Image classification data set "Final" (Ren-GT/Final on GitHub). Class labels (6): corn cercospora leaf spot, corn northern leaf blight, pepper bacterial spot, potato early blight, potato late blight, potato healthy.

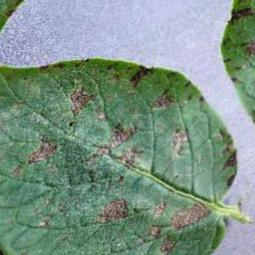
Label: potato early blight

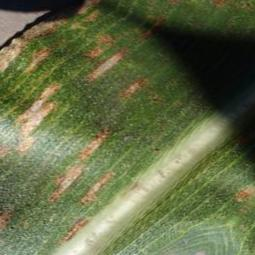
Label: corn cercospora leaf spot

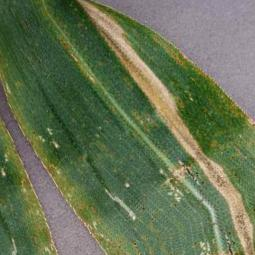
Label: corn northern leaf blight

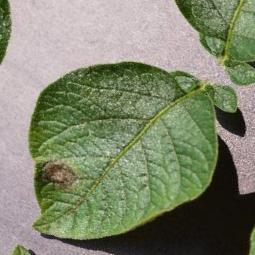
Label: potato late blight

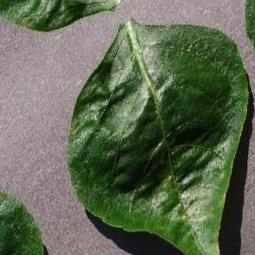
Label: pepper bacterial spot

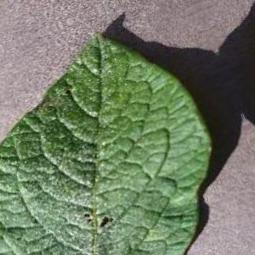
Label: potato healthy
